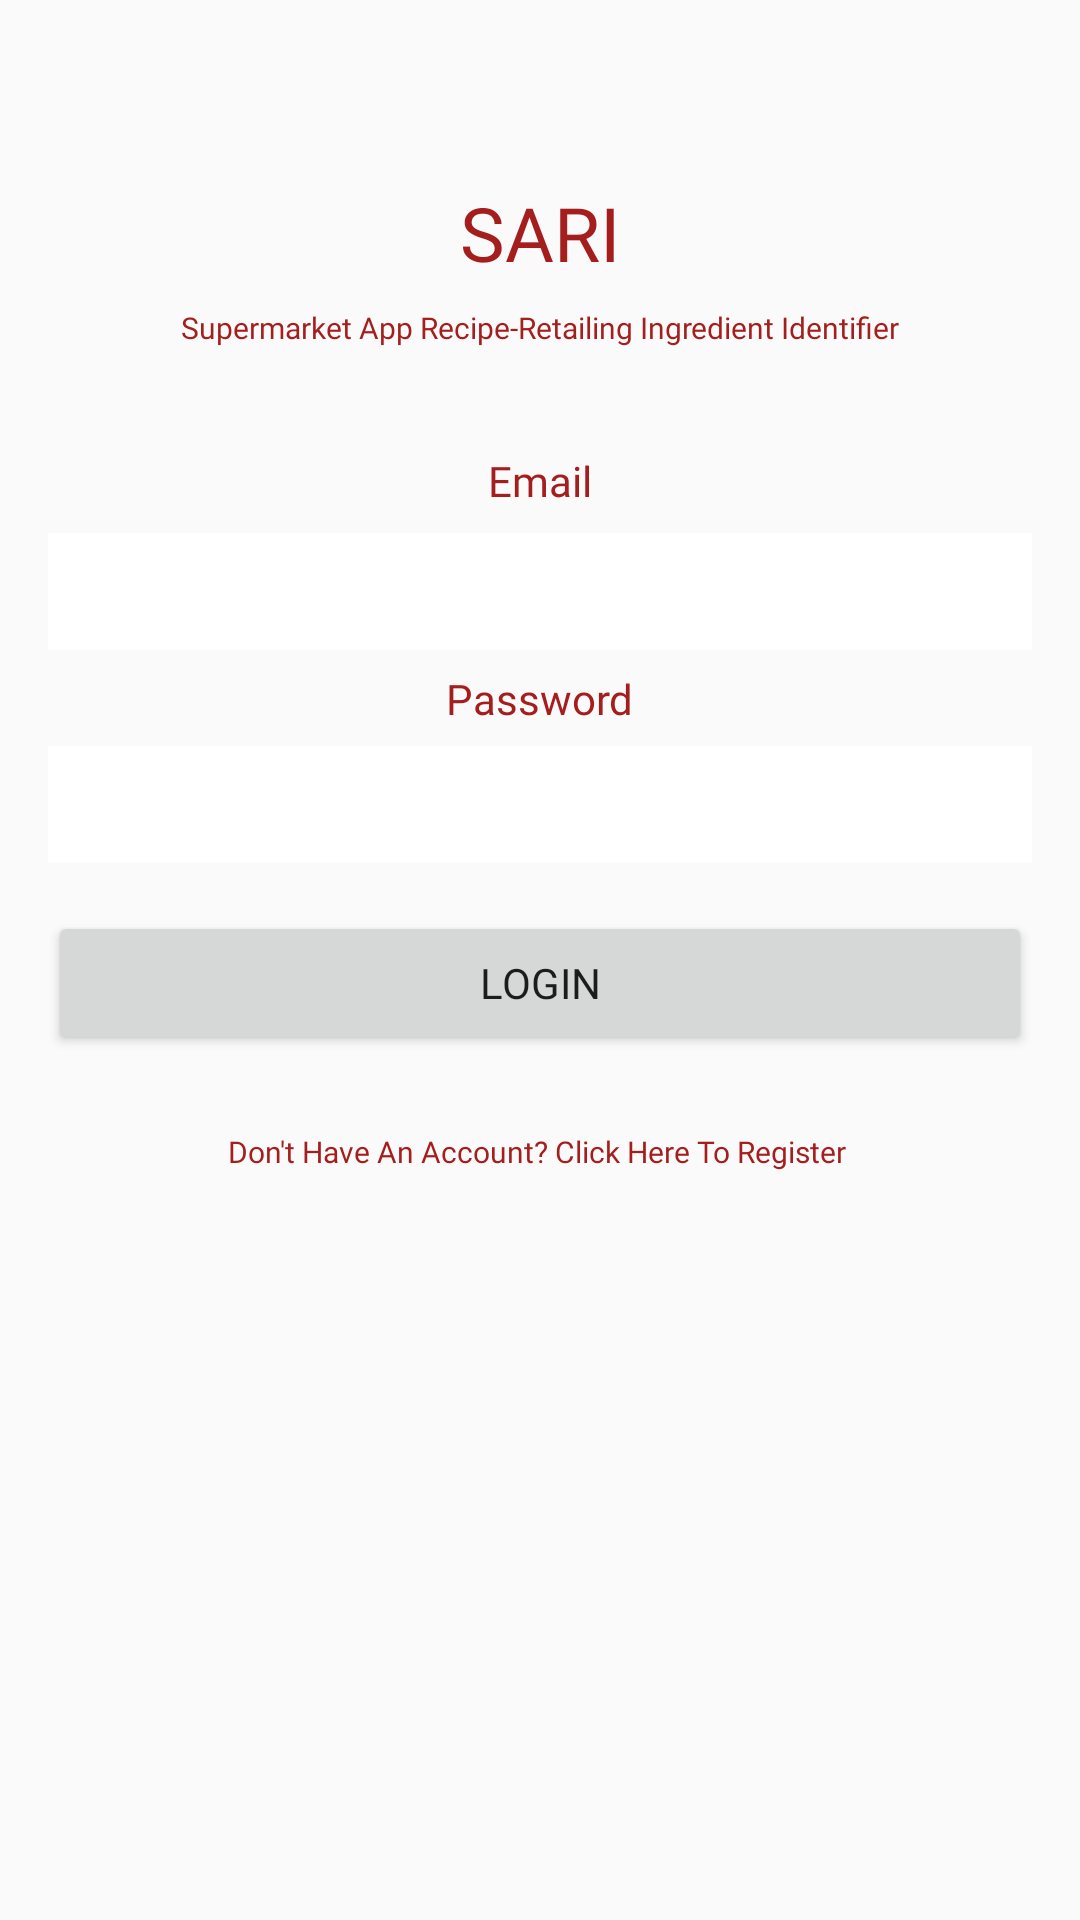

Produce the Android XML layout that renders to this screen, including the resource entries it uses.
<!-- AndroidManifest.xml: application theme AppTheme -->
<!-- res/layout/activity_login.xml -->
<?xml version="1.0" encoding="utf-8"?>

<androidx.constraintlayout.widget.ConstraintLayout xmlns:android="http://schemas.android.com/apk/res/android"
    xmlns:app="http://schemas.android.com/apk/res-auto"
    xmlns:tools="http://schemas.android.com/tools"
    android:layout_width="match_parent"
    android:layout_height="match_parent"
    android:background="@drawable/bgfinal2"
    tools:context=".activity.Login">

    <ProgressBar
        android:id="@+id/progressBar"
        style="?android:attr/progressBarStyle"
        android:layout_width="wrap_content"
        android:layout_height="wrap_content"
        android:visibility="invisible"
        app:layout_constraintBottom_toBottomOf="parent"
        app:layout_constraintEnd_toEndOf="parent"
        app:layout_constraintHorizontal_bias="0.498"
        app:layout_constraintStart_toStartOf="parent"
        app:layout_constraintTop_toBottomOf="@+id/createText"
        app:layout_constraintVertical_bias="0.223" />

    <TextView
        android:id="@+id/textView"
        android:layout_width="wrap_content"
        android:layout_height="wrap_content"
        android:fontFamily="@font/roboto"
        android:text="SARI"
        android:textColor="#A51E1E"
        android:textSize="25sp"
        app:layout_constraintBottom_toBottomOf="parent"
        app:layout_constraintEnd_toEndOf="parent"
        app:layout_constraintStart_toStartOf="parent"
        app:layout_constraintTop_toTopOf="parent"
        app:layout_constraintVertical_bias="0.100000024" />

    <TextView
        android:id="@+id/textView2"
        android:layout_width="wrap_content"
        android:layout_height="wrap_content"
        android:layout_marginTop="8dp"
        android:fontFamily="@font/archivo_black"
        android:text="Supermarket App Recipe-Retailing Ingredient Identifier"
        android:textColor="#A51E1E"
        android:textSize="10sp"
        app:layout_constraintEnd_toEndOf="parent"
        app:layout_constraintStart_toStartOf="parent"
        app:layout_constraintTop_toBottomOf="@+id/textView" />


    <EditText
        android:id="@+id/Email"
        android:layout_width="0dp"
        android:layout_height="wrap_content"
        android:layout_marginStart="16dp"
        android:layout_marginEnd="16dp"
        android:background="#FFFFFF"
        android:ems="10"
        android:fontFamily="sans-serif"
        android:hint="Email"
        android:inputType="textEmailAddress"
        android:padding="10dp"
        android:textColor="#000000"
        android:textColorHint="#00FFFFFF"
        android:textSize="14sp"
        app:layout_constraintBottom_toBottomOf="parent"
        app:layout_constraintEnd_toEndOf="parent"
        app:layout_constraintHorizontal_bias="0.0"
        app:layout_constraintStart_toStartOf="parent"
        app:layout_constraintTop_toBottomOf="@+id/textView2"
        app:layout_constraintVertical_bias="0.127" />

    <EditText
        android:id="@+id/password"
        android:layout_width="0dp"
        android:layout_height="wrap_content"
        android:layout_marginStart="16dp"
        android:layout_marginTop="32dp"
        android:layout_marginEnd="16dp"
        android:background="#FFFFFF"
        android:ems="10"
        android:fontFamily="sans-serif"
        android:hint="Password"
        android:inputType="textPassword"
        android:padding="10dp"
        android:textColor="#000000"
        android:textColorHint="#00FFFFFF"
        android:textSize="14sp"
        app:layout_constraintEnd_toEndOf="parent"
        app:layout_constraintHorizontal_bias="0.0"
        app:layout_constraintStart_toStartOf="parent"
        app:layout_constraintTop_toBottomOf="@+id/Email" />

    <Button
        android:id="@+id/loginBtn"
        android:layout_width="0dp"
        android:layout_height="wrap_content"
        android:layout_marginStart="16dp"
        android:layout_marginTop="16dp"
        android:layout_marginEnd="16dp"
        android:fontFamily="@font/roboto"
        android:text="Login"
        app:layout_constraintEnd_toEndOf="parent"
        app:layout_constraintHorizontal_bias="0.0"
        app:layout_constraintStart_toStartOf="parent"
        app:layout_constraintTop_toBottomOf="@+id/password" />

    <TextView
        android:id="@+id/createText"
        android:layout_width="wrap_content"
        android:layout_height="wrap_content"
        android:layout_marginBottom="224dp"
        android:fontFamily="@font/archivo_black"
        android:text="Don't Have An Account? Click Here To Register"
        android:textColor="#A51E1E"
        android:textSize="10sp"
        app:layout_constraintBottom_toBottomOf="parent"
        app:layout_constraintEnd_toEndOf="parent"
        app:layout_constraintHorizontal_bias="0.495"
        app:layout_constraintStart_toStartOf="parent"
        app:layout_constraintTop_toBottomOf="@+id/loginBtn" />

    <TextView
        android:id="@+id/textView8"
        android:layout_width="wrap_content"
        android:layout_height="wrap_content"
        android:fontFamily="@font/roboto"
        android:text="Email"
        android:textColor="#A51E1E"
        app:layout_constraintBottom_toTopOf="@+id/Email"
        app:layout_constraintEnd_toEndOf="parent"
        app:layout_constraintStart_toStartOf="parent"
        app:layout_constraintTop_toBottomOf="@+id/textView2"
        app:layout_constraintVertical_bias="0.812" />

    <TextView
        android:id="@+id/textView9"
        android:layout_width="wrap_content"
        android:layout_height="wrap_content"
        android:fontFamily="@font/roboto"
        android:text="Password"
        android:textColor="#A51E1E"
        app:layout_constraintBottom_toTopOf="@+id/password"
        app:layout_constraintEnd_toEndOf="parent"
        app:layout_constraintStart_toStartOf="parent"
        app:layout_constraintTop_toBottomOf="@+id/Email" />

</androidx.constraintlayout.widget.ConstraintLayout>
<!-- resources referenced by this layout -->
<resources>
  <style name="AppTheme" parent="Theme.AppCompat.Light.NoActionBar">
          
          <item name="colorPrimary">@color/colorPrimary</item>
          <item name="colorPrimaryDark">@color/colorPrimaryDark</item>
          <item name="colorAccent">@color/colorAccent</item>
      </style>
  <color name="colorPrimary">#008577</color>
  <color name="colorPrimaryDark">#00574B</color>
  <color name="colorAccent">#D81B60</color>
</resources>
